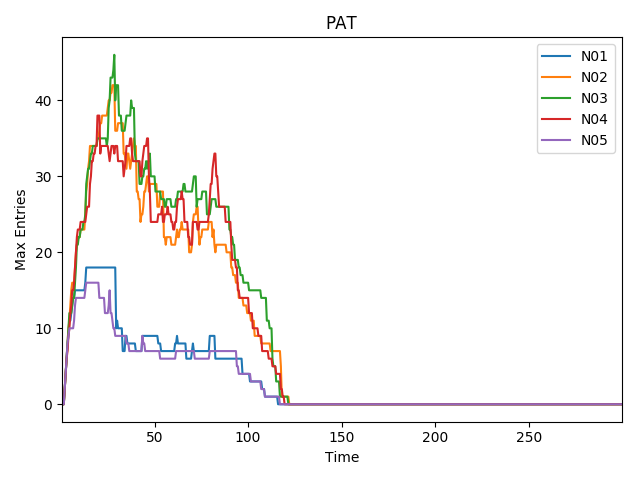

The data file committed next to this chart (first rows):
, N01, N02, N03, N04, N05
0.5, 0, 0, 0, 0, 0
1.0, 0, 0, 0, 0, 0
1.5, 0, 0, 0, 0, 0
2.0, 2, 2, 2, 2, 2
2.5, 4, 4, 4, 4, 4
3.0, 6, 6, 6, 6, 6
3.5, 8, 8, 8, 7, 8
4.0, 9, 10, 10, 9, 9
4.5, 11, 11, 12, 10, 10
5.0, 11, 13, 12, 12, 10
5.5, 12, 15, 12, 13, 10
6.0, 13, 16, 13, 15, 10
6.5, 14, 16, 14, 15, 10
7.0, 14, 16, 14, 16, 11
7.5, 15, 18, 16, 18, 13
8.0, 15, 20, 18, 20, 14
8.5, 15, 21, 21, 22, 14
9.0, 15, 22, 21, 23, 14
9.5, 15, 22, 22, 23, 14
10.0, 15, 22, 22, 23, 14
10.5, 15, 23, 23, 24, 14
11.0, 15, 23, 23, 24, 14
11.5, 15, 23, 23, 24, 14
12.0, 15, 23, 24, 24, 14
12.5, 15, 23, 24, 24, 14
13.0, 16, 25, 25, 24, 15
13.5, 18, 28, 29, 25, 16
14.0, 18, 29, 30, 26, 16
14.5, 18, 31, 31, 26, 16
15.0, 18, 32, 31, 26, 16
15.5, 18, 34, 32, 29, 16
16.0, 18, 34, 33, 30, 16
16.5, 18, 34, 33, 32, 16
17.0, 18, 34, 34, 32, 16
17.5, 18, 34, 34, 33, 16
18.0, 18, 34, 34, 33, 16
18.5, 18, 34, 34, 34, 16
19.0, 18, 34, 34, 34, 16
19.5, 18, 35, 35, 38, 16
20.0, 18, 35, 35, 38, 16
20.5, 18, 36, 35, 38, 14
21.0, 18, 37, 35, 33, 14
21.5, 18, 37, 35, 34, 14
22.0, 18, 38, 35, 34, 14
22.5, 18, 38, 35, 34, 14
23.0, 18, 38, 35, 34, 14
23.5, 18, 38, 35, 34, 12
24.0, 18, 38, 35, 34, 12
24.5, 18, 38, 34, 34, 12
25.0, 18, 39, 35, 34, 12
25.5, 18, 40, 39, 33, 13
26.0, 18, 40, 40, 32, 15
26.5, 18, 41, 43, 33, 12
27.0, 18, 41, 43, 34, 12
27.5, 18, 42, 43, 34, 11
28.0, 18, 42, 44, 34, 10
28.5, 18, 42, 46, 33, 10
29.0, 18, 36, 40, 34, 9
29.5, 10, 36, 42, 34, 9
30.0, 11, 36, 42, 34, 9
... 539 more rows
